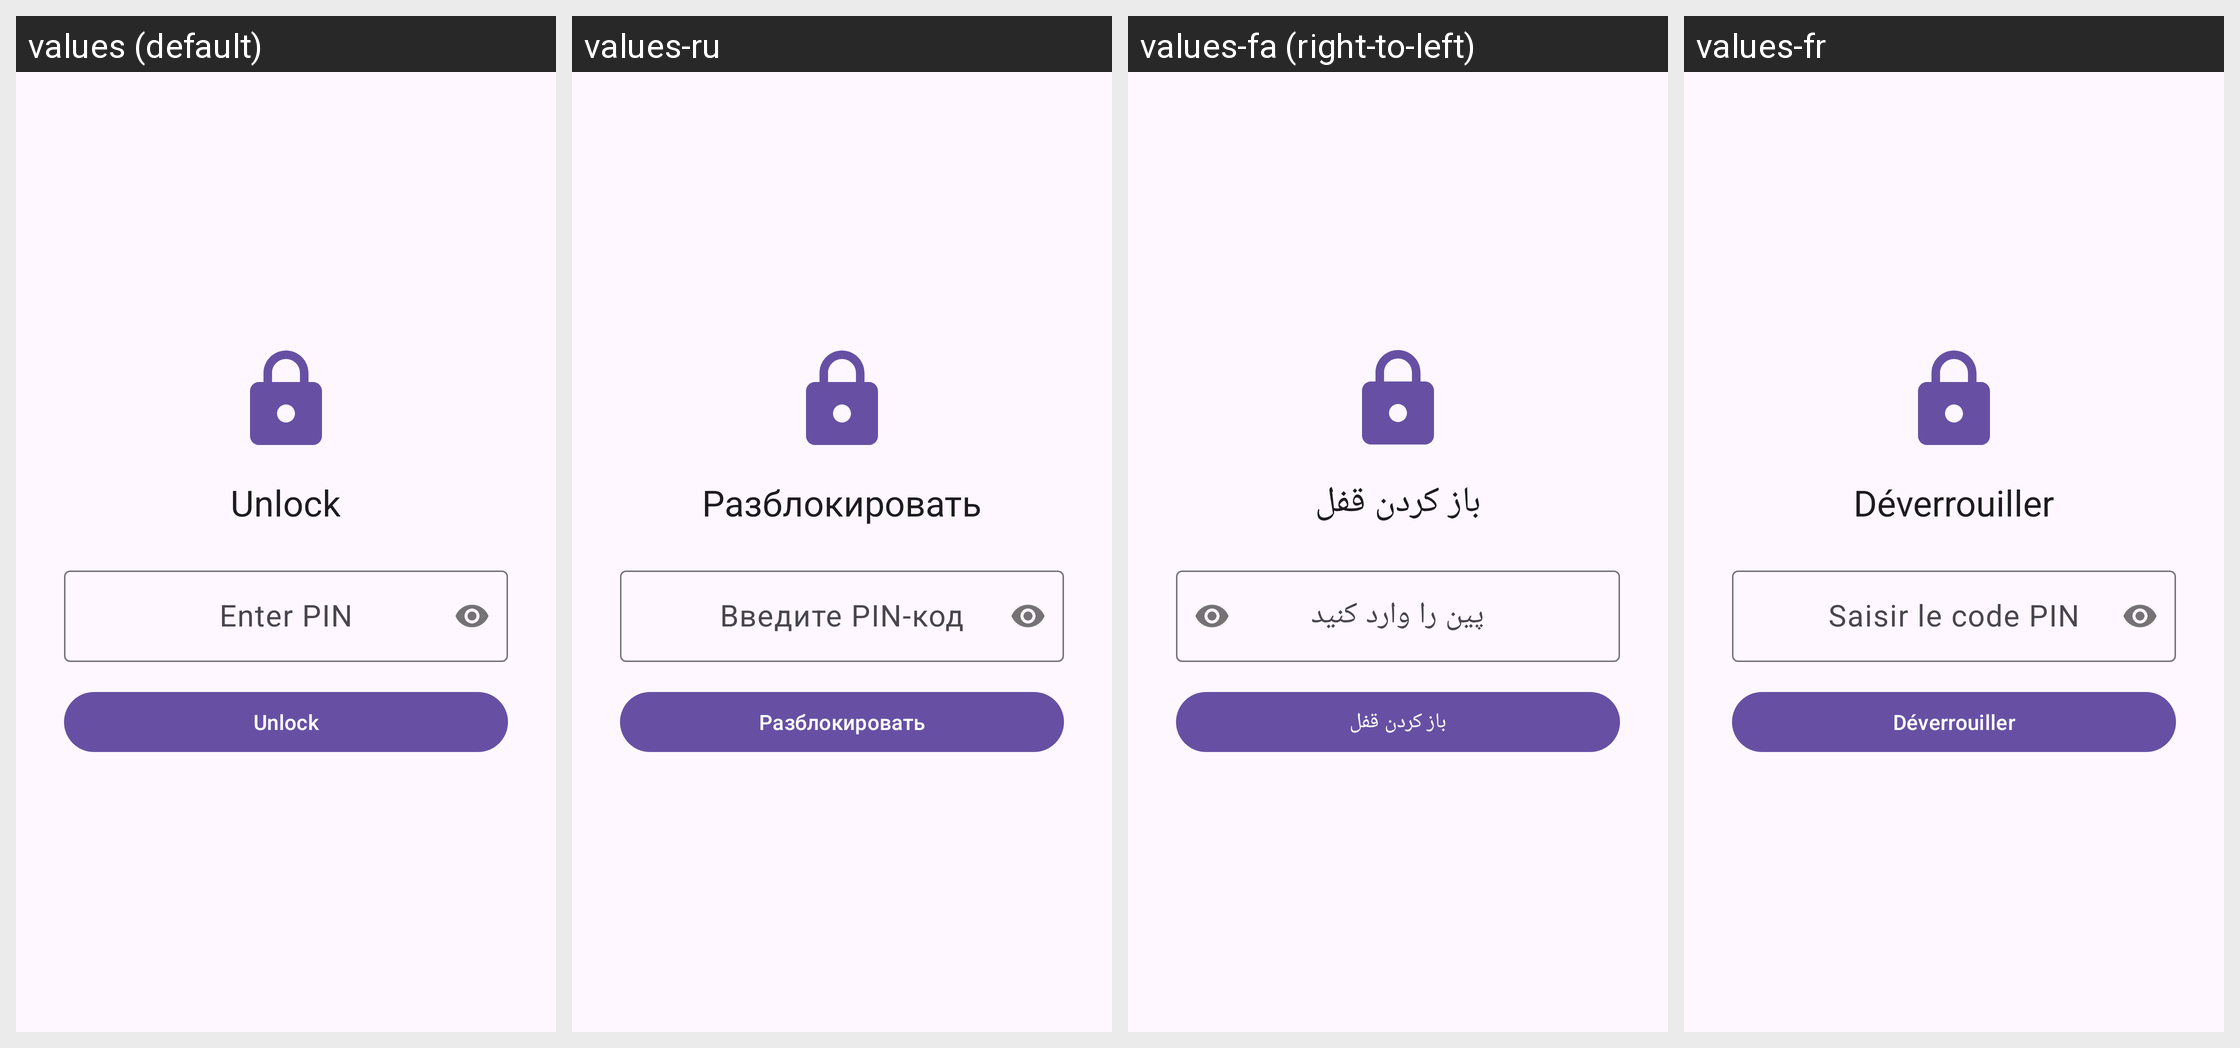

Translations of the strings shown on this Android screen, per locale in the grid:
Android screen res/layout/activity_lock.xml rendered under 4 locales, left to right: values (default), values-ru, values-fa (right-to-left), values-fr. Device: Nexus 5 (rendered at 1080×1920; each locale shown at half size, 540×960, under a caption strip naming it); theme Theme.MyVideoLibrary.
Other locales in the repository, not shown: values-ar, values-bn, values-de, values-es, values-fil, values-hi, values-in, values-it, values-ms, values-tr.
Strings drawn on this screen, with the default value and each locale's value (text and hints the layout hard-codes, and strings that could not be matched under every locale, appear in the picture but are not listed):

unlock_title
  values: Unlock
  values-ru: Разблокировать
  values-fa: باز کردن قفل
  values-fr: Déverrouiller

pin_hint
  values: Enter PIN
  values-ru: Введите PIN-код
  values-fa: پین را وارد کنید
  values-fr: Saisir le code PIN

unlock
  values: Unlock
  values-ru: Разблокировать
  values-fa: باز کردن قفل
  values-fr: Déverrouiller
